Run: headless pygame with SDL's dummy video driver; simulated clock (each Clock.tick advances the game by its frame time, no real sleeping); random seed 0; keys injected as events and as key.get_pressed() state; no mouse input.
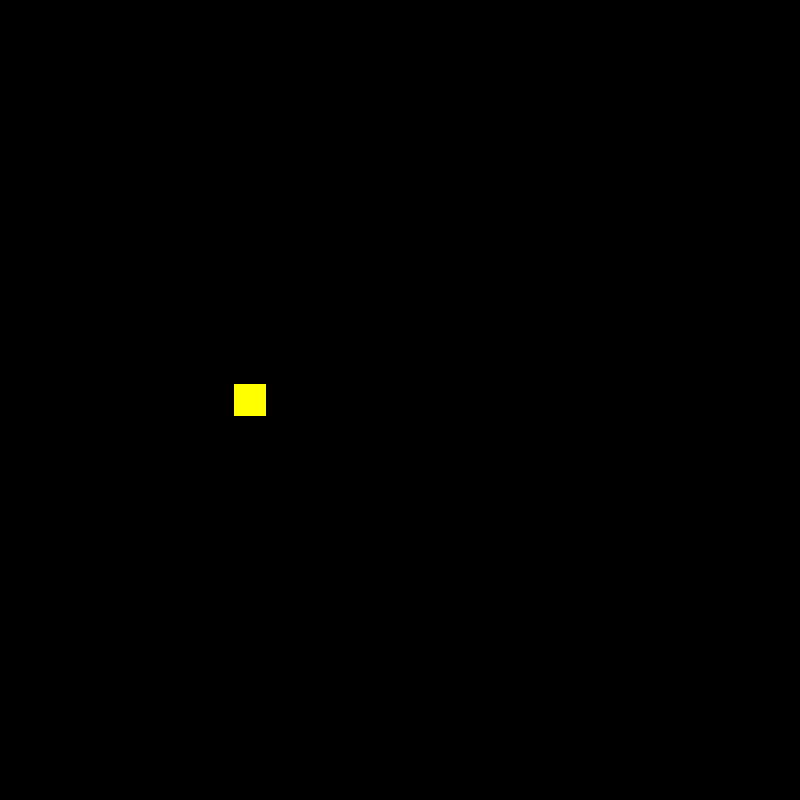
Frame 1 of 4 · flips 1–60 · no input
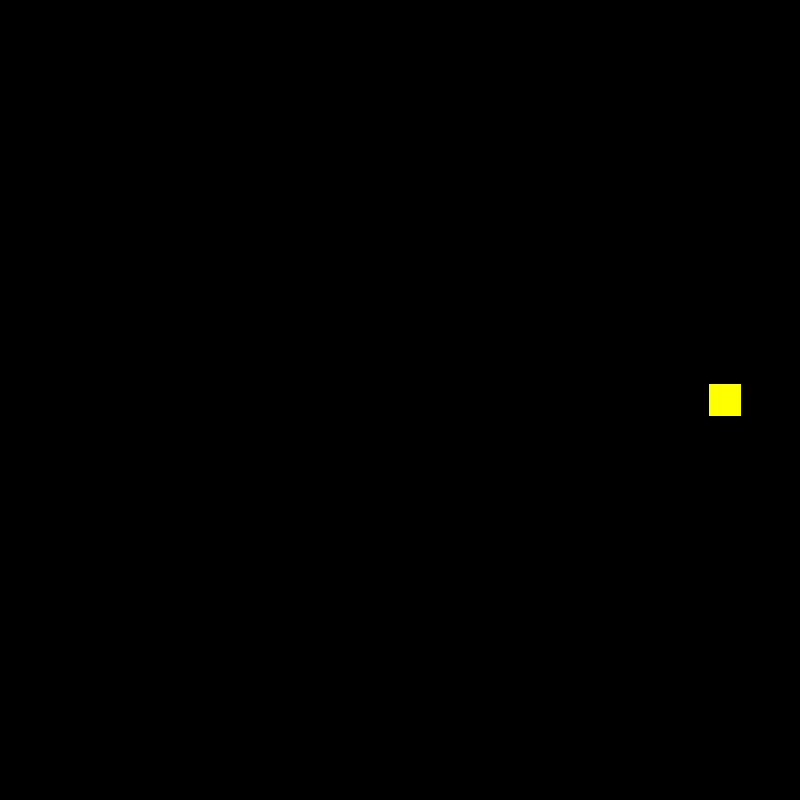
Frame 2 of 4 · flips 61–180 · tapped SPACE, RETURN · held RIGHT (→), D
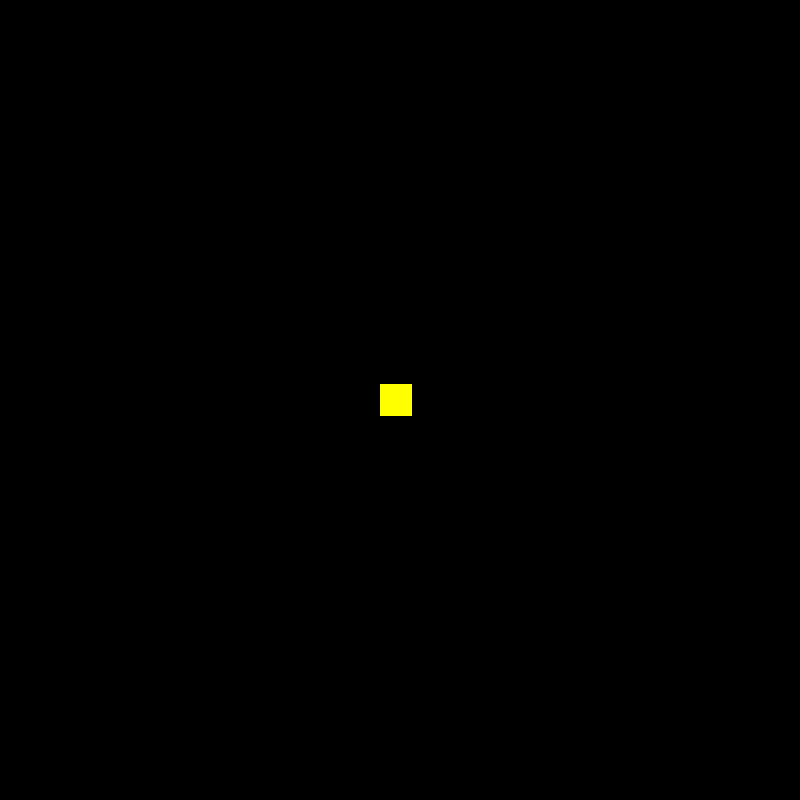
Frame 3 of 4 · flips 181–300 · held DOWN (↓), S
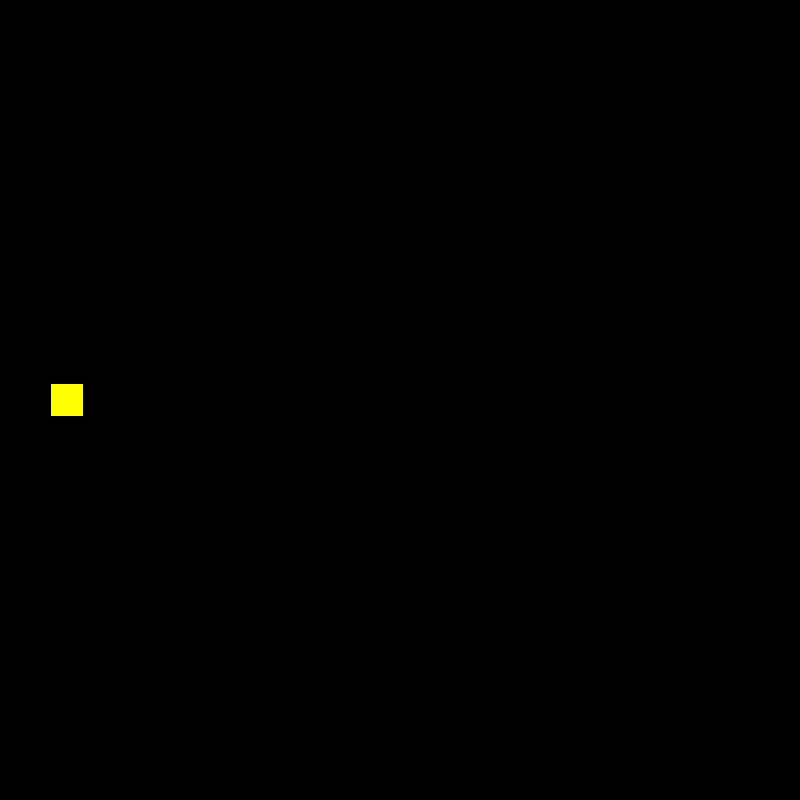
Frame 4 of 4 · flips 301–420 · held LEFT (←), A, UP (↑), W

The pygame program that drew these frames:

import pygame

pygame.init()
pygame.mixer.init()

WIDTH = 800
HEIGHT = 800
FPS = 30

screen = pygame.display.set_mode((WIDTH, HEIGHT))

BLACK = (0,0,0)
YELLOW = (255, 255, 0)

keyState = pygame.key.get_pressed()

clock = pygame.time.Clock()

class Player(pygame.sprite.Sprite):
    def __init__(self):
        pygame.sprite.Sprite.__init__(self)
        self.image = pygame.Surface((32, 32))
        self.image.fill(YELLOW)
        self.rect = self.image.get_rect()
        self.rect.left = 0
        self.rect.centery = HEIGHT/2
        self.vel_x = 120
        self.pos_x = 0
    
    def update(self, dt):
        self.pos_x += self.vel_x * dt
        if self.pos_x > WIDTH:
            self.pos_x = 0
        self.rect.x = self.pos_x
        
player = Player()

all_sprites = pygame.sprite.Group()
all_sprites.add(player)

gameRunning = True

while gameRunning:
    dt = clock.tick(FPS) / 1000
    
    for event in pygame.event.get():
        if event.type == pygame.QUIT:
            gameRunning = False
    
    screen.fill(BLACK)
    all_sprites.draw(screen)
    all_sprites.update(dt)
    
    pygame.display.flip()

pygame.quit()
quit()
